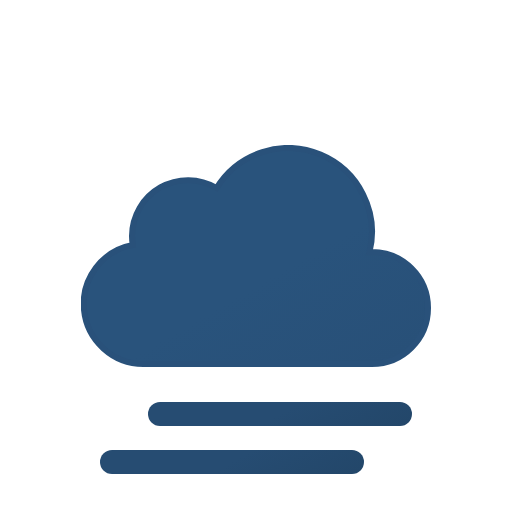
t = 0.00 s
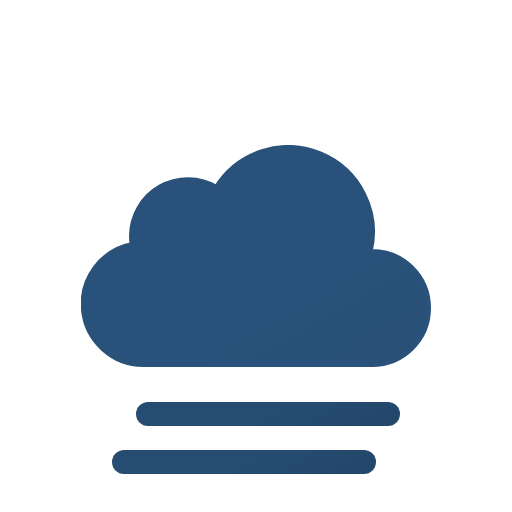
t = 0.75 s
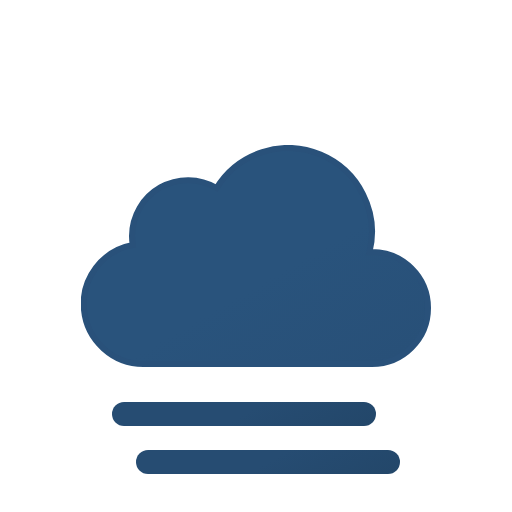
t = 2.25 s
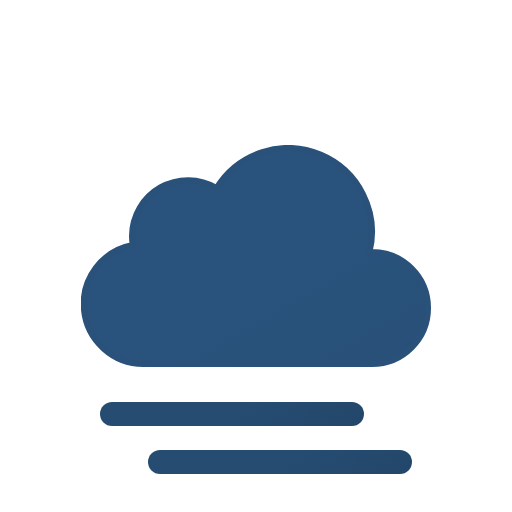
t = 3.00 s
t = 3.75 s: frame unchanged from t = 2.25 s, image omitted
t = 5.25 s: frame unchanged from t = 0.75 s, image omitted

The animated SVG that drew these frames (rendered in a browser with its animation timeline set to each time). Animation: 2 SMIL elements (animateTransform=2); one cycle of 6.00 s, repeats indefinitely.

<svg xmlns="http://www.w3.org/2000/svg" xmlns:xlink="http://www.w3.org/1999/xlink" viewBox="0 0 512 512"><defs><linearGradient id="a" x1="99.5" x2="232.6" y1="30.7" y2="261.4" gradientUnits="userSpaceOnUse"><stop offset="0" stop-color="#29537c"/><stop offset=".5" stop-color="#29537c"/><stop offset="1" stop-color="#285078"/></linearGradient><linearGradient id="b" x1="96" x2="168" y1="-2.4" y2="122.3" gradientUnits="userSpaceOnUse"><stop offset="0" stop-color="#264c72"/><stop offset=".5" stop-color="#264c72"/><stop offset="1" stop-color="#23476a"/></linearGradient><linearGradient xlink:href="#b" id="c" x2="168" y1="-50.4" y2="74.3"/><symbol id="d" viewBox="0 0 350 222"><path fill="url(#a)" stroke="#29517a" stroke-miterlimit="10" stroke-width="6" d="m291 107-2.5.1A83.9 83.9 0 00135.6 43 56 56 0 0051 91a56.6 56.6 0 00.8 9A60 60 0 0063 219l4-.2v.2h224a56 56 0 000-112Z"/></symbol><symbol id="e" overflow="visible" viewBox="0 0 264 72"><path fill="none" stroke="url(#b)" stroke-linecap="round" stroke-miterlimit="10" stroke-width="24" d="M12 60h240"><animateTransform additive="sum" attributeName="transform" dur="6s" repeatCount="indefinite" type="translate" values="-24 0; 24 0; -24 0"/></path><path fill="none" stroke="url(#c)" stroke-linecap="round" stroke-miterlimit="10" stroke-width="24" d="M12 12h240"><animateTransform additive="sum" attributeName="transform" dur="6s" repeatCount="indefinite" type="translate" values="24 0; -24 0; 24 0"/></path></symbol></defs><use xlink:href="#d" width="350" height="222" transform="translate(81 145)"/><use xlink:href="#e" width="264" height="72" transform="translate(124 402)"/></svg>
